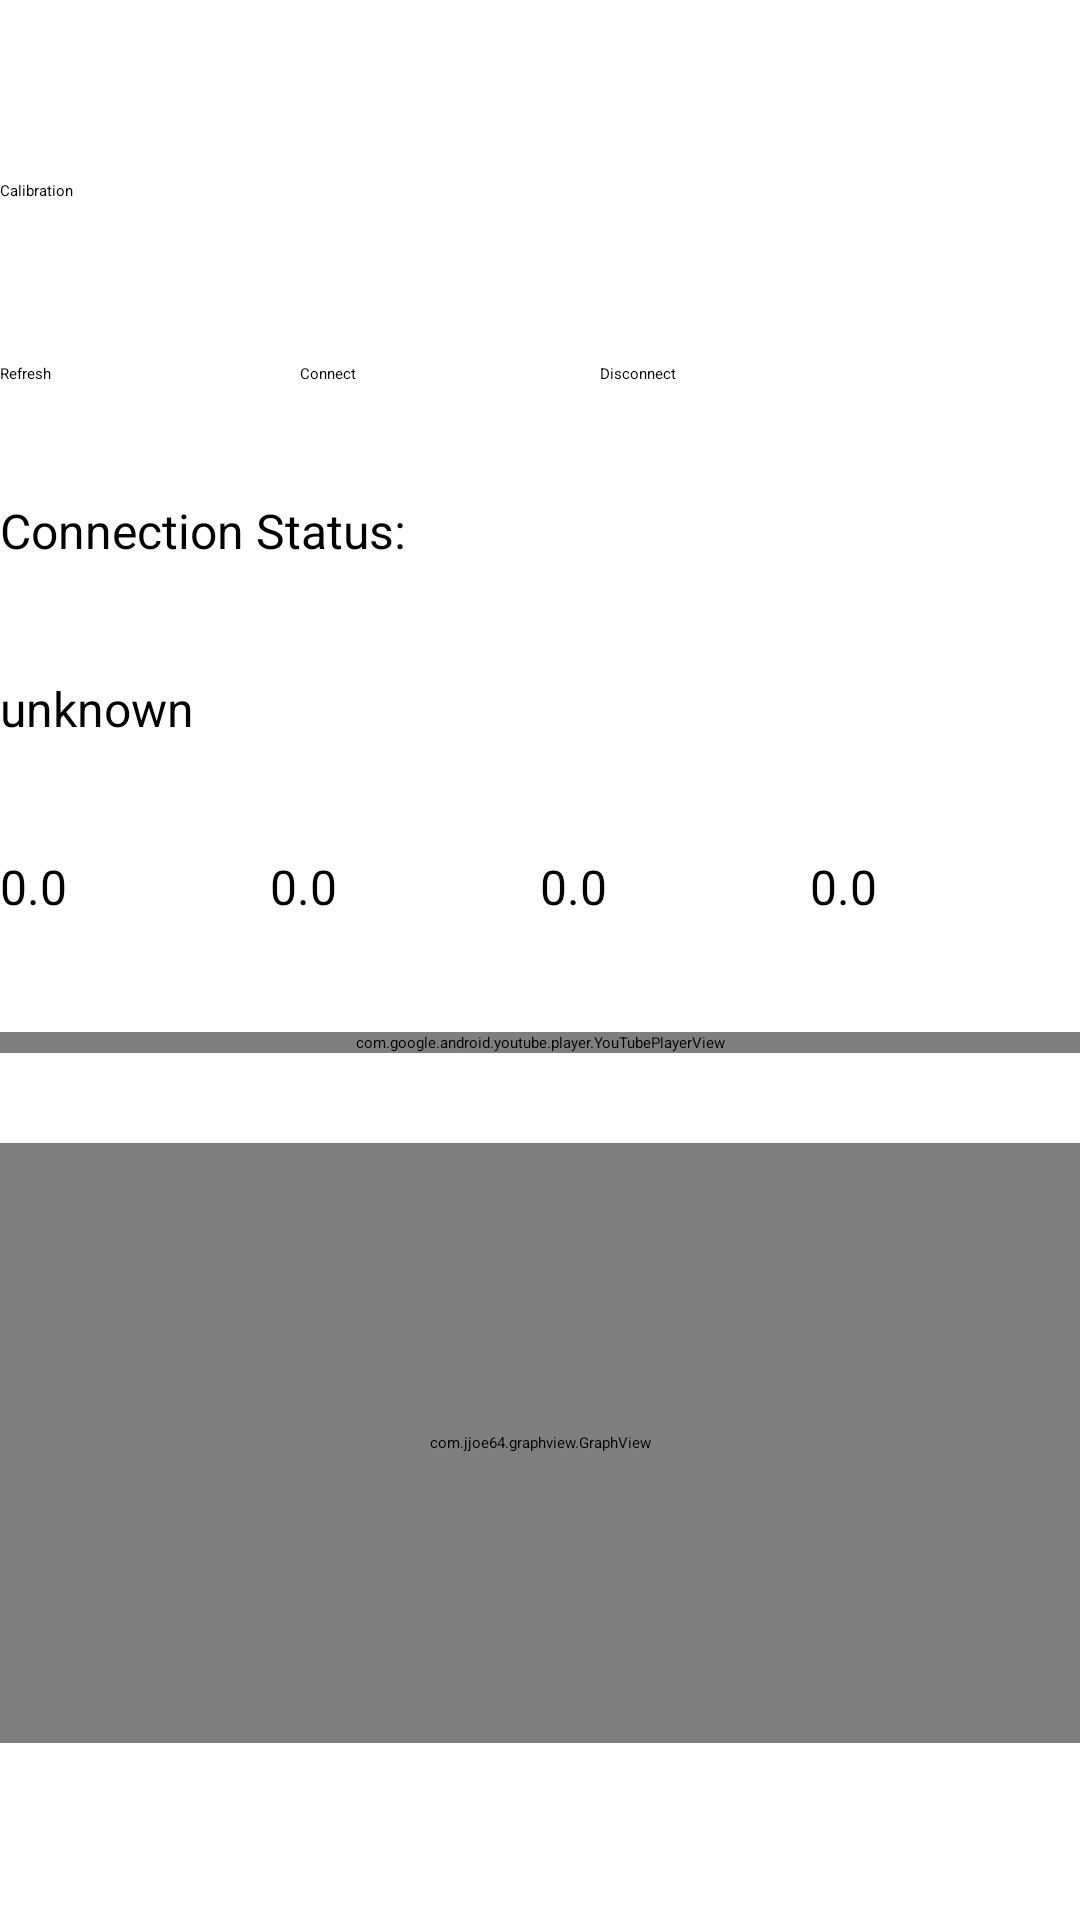

The Android layout XML behind this screen, and the referenced resources:
<!-- AndroidManifest.xml: application theme AppTheme -->
<!-- res/layout/activity_main.xml -->
<ScrollView xmlns:android="http://schemas.android.com/apk/res/android"
	android:layout_width="match_parent"
	android:layout_height="match_parent"
	android:fillViewport="true">
<LinearLayout
    android:orientation="vertical"
    android:layout_width="match_parent"
    android:layout_height="match_parent">

    <Spinner
	    android:id="@+id/muses_spinner"
	    android:layout_width="match_parent"
	    android:layout_height="60dp" />

	<Button
		android:text="Calibration"
		android:layout_width="match_parent"
		android:layout_height="61dp"
		android:id="@+id/calibrate" />

	<LinearLayout
        android:layout_width="match_parent"
        android:layout_height="45dp"
        android:orientation="horizontal" >
        <Button
            android:id="@+id/refresh"
            android:layout_width="100dp"
            android:layout_height="40dp"
            android:text="@string/refresh" />
	    <Button
	        android:id="@+id/connect"
	        android:layout_width="100dp"
	        android:layout_height="40dp"
	        android:text="@string/connect" />

		<Button
            android:id="@+id/disconnect"
            android:layout_width="120dp"
            android:layout_height="40dp"
            android:text="@string/disconnect" />
	</LinearLayout>
	<TextView
   		android:layout_width="match_parent"
    	android:layout_height="match_parent"
    	android:layout_weight="1"
    	android:textSize="16sp"
    	android:text="@string/status" />
  	<TextView
    	android:id="@+id/con_status"
   		android:layout_width="match_parent"
    	android:layout_height="match_parent"
    	android:layout_weight="1"
    	android:textSize="16sp"
    	android:text="@string/undefined" />
	<LinearLayout
        android:layout_width="match_parent"
        android:layout_height="match_parent"
        android:layout_weight="1"
        android:orientation="horizontal" >
        <TextView
            android:id="@+id/eeg_tp9"
	        android:layout_width="match_parent"
	        android:layout_height="match_parent"
	        android:layout_weight="1"
	        android:textSize="16sp"
	        android:text="@string/init_val" />
        <TextView
            android:id="@+id/eeg_af7"
	        android:layout_width="match_parent"
	        android:layout_height="match_parent"
	        android:layout_weight="1"
	        android:textSize="16sp"
	        android:text="@string/init_val" />
        <TextView
            android:id="@+id/eeg_af8"
	        android:layout_width="match_parent"
	        android:layout_height="match_parent"
	        android:layout_weight="1"
	        android:textSize="16sp"
	        android:text="@string/init_val" />
        <TextView
            android:id="@+id/eeg_tp10"
	        android:layout_width="match_parent"
	        android:layout_height="match_parent"
	        android:layout_weight="1"
	        android:textSize="16sp"
	        android:text="@string/init_val" />
    </LinearLayout>
	<com.google.android.youtube.player.YouTubePlayerView
		android:id="@+id/youtube_view"
		android:layout_width="match_parent"
		android:layout_height="wrap_content"
		android:layout_marginBottom="30dp" />
	<com.jjoe64.graphview.GraphView
		android:layout_width="match_parent"
		android:layout_height="200dip"
		android:id="@+id/graph1" />
	<TextView
   	    android:id="@+id/version"
		android:layout_width="match_parent"
		android:layout_height="match_parent"
		android:layout_weight="1"
		android:textSize="16sp"/>


</LinearLayout>
	</ScrollView>
<!-- resources referenced by this layout -->
<resources>
  <string name="connect">Connect</string>
  <string name="disconnect">Disconnect</string>
  <string name="init_val">0.0</string>
  <string name="refresh">Refresh</string>
  <string name="status">Connection Status:</string>
  <string name="undefined">unknown</string>
  <style name="AppTheme" parent="AppBaseTheme">
          
      </style>
  <style name="AppBaseTheme" parent="android:Theme.Material">
          
          <item name="android:colorAccent">@color/accent_material_dark</item>
          <item name="android:textColorPrimary">@color/accent_material_dark</item>
      </style>
  <color name="accent_material_dark">#8ae9e0</color>
</resources>
